Photos from the image-classification dataset "datasets" in the GitHub repository satwiksain305/SafeTread. Its 2 classes are: critical, healthy.

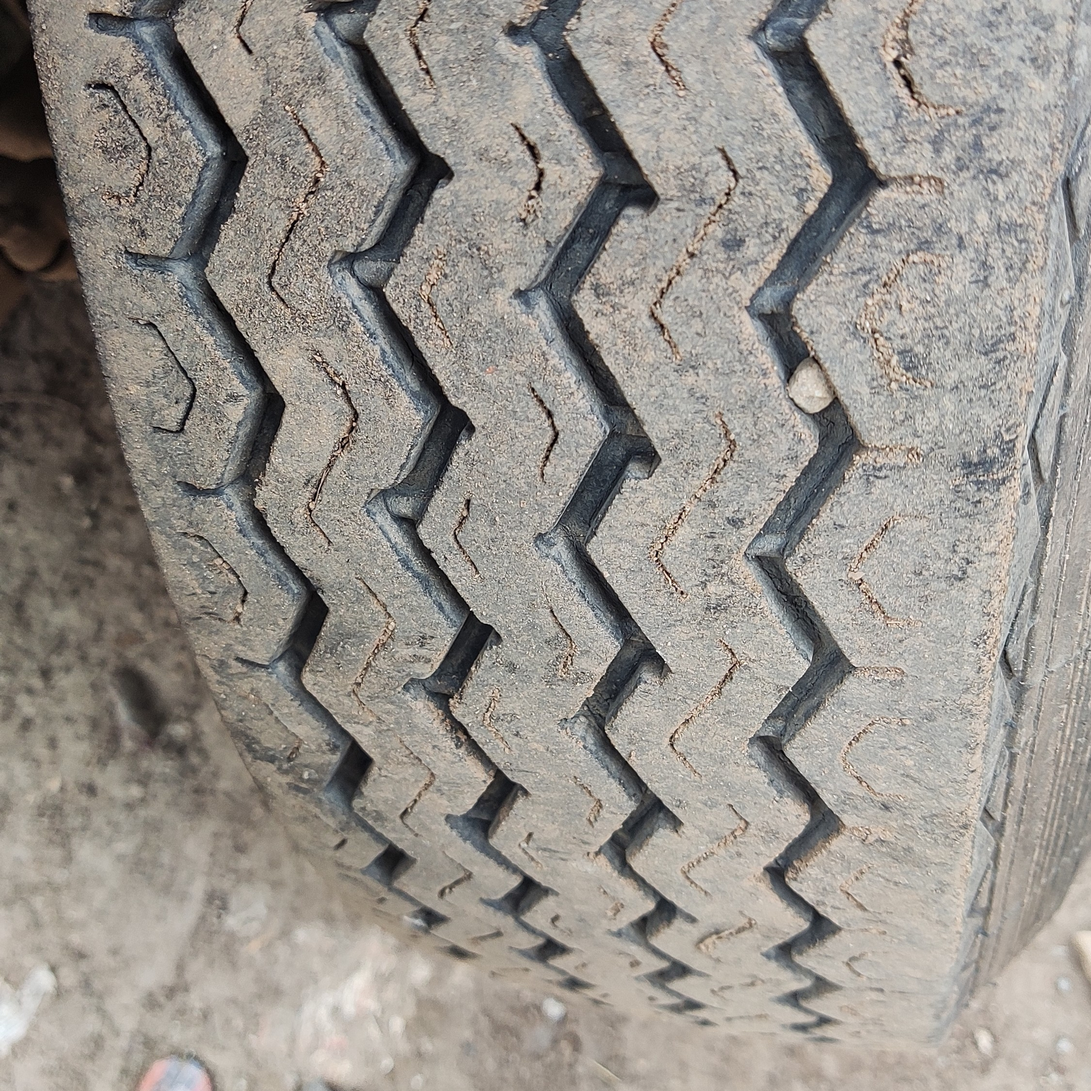
Label: healthy

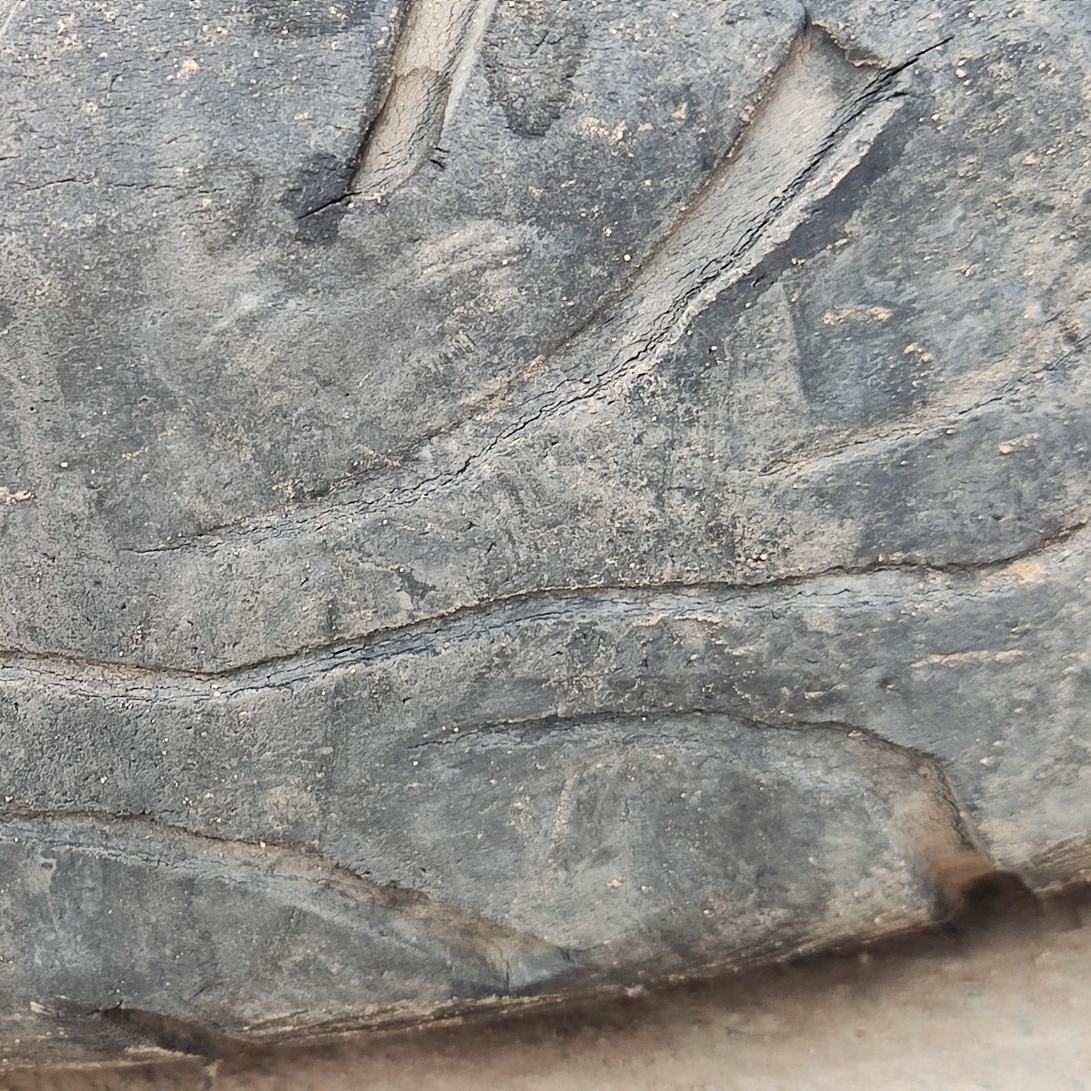
Label: critical

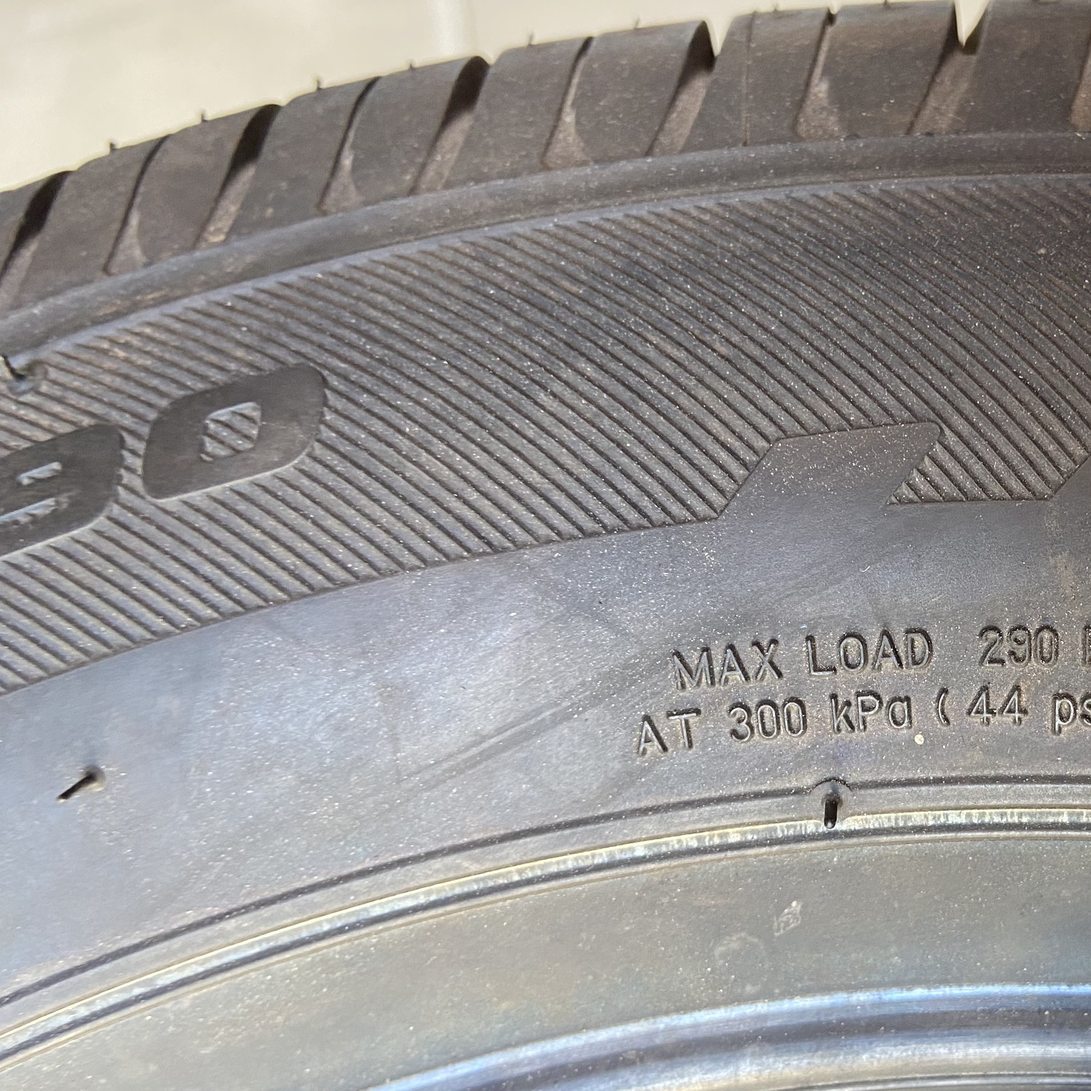
Label: healthy

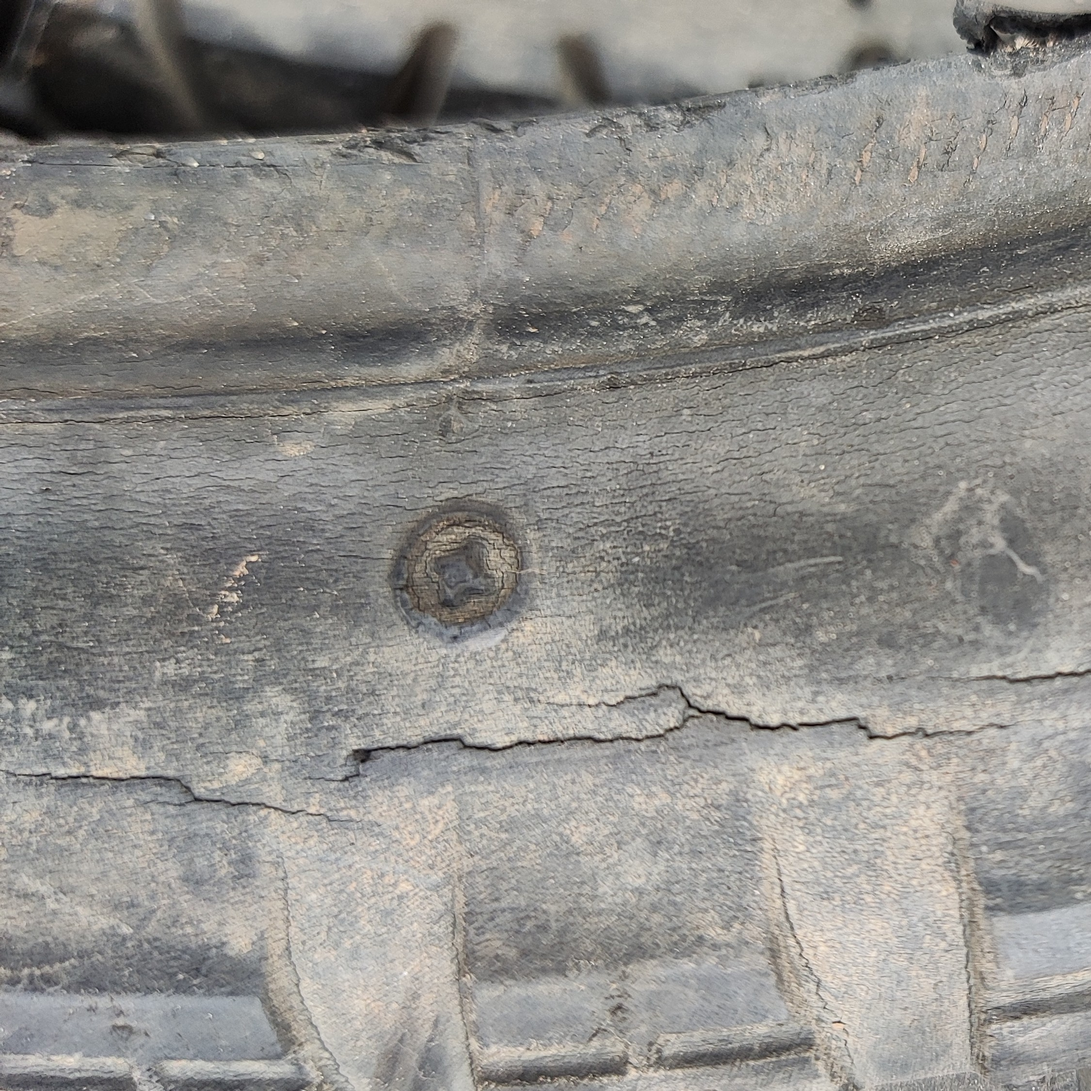
Label: critical

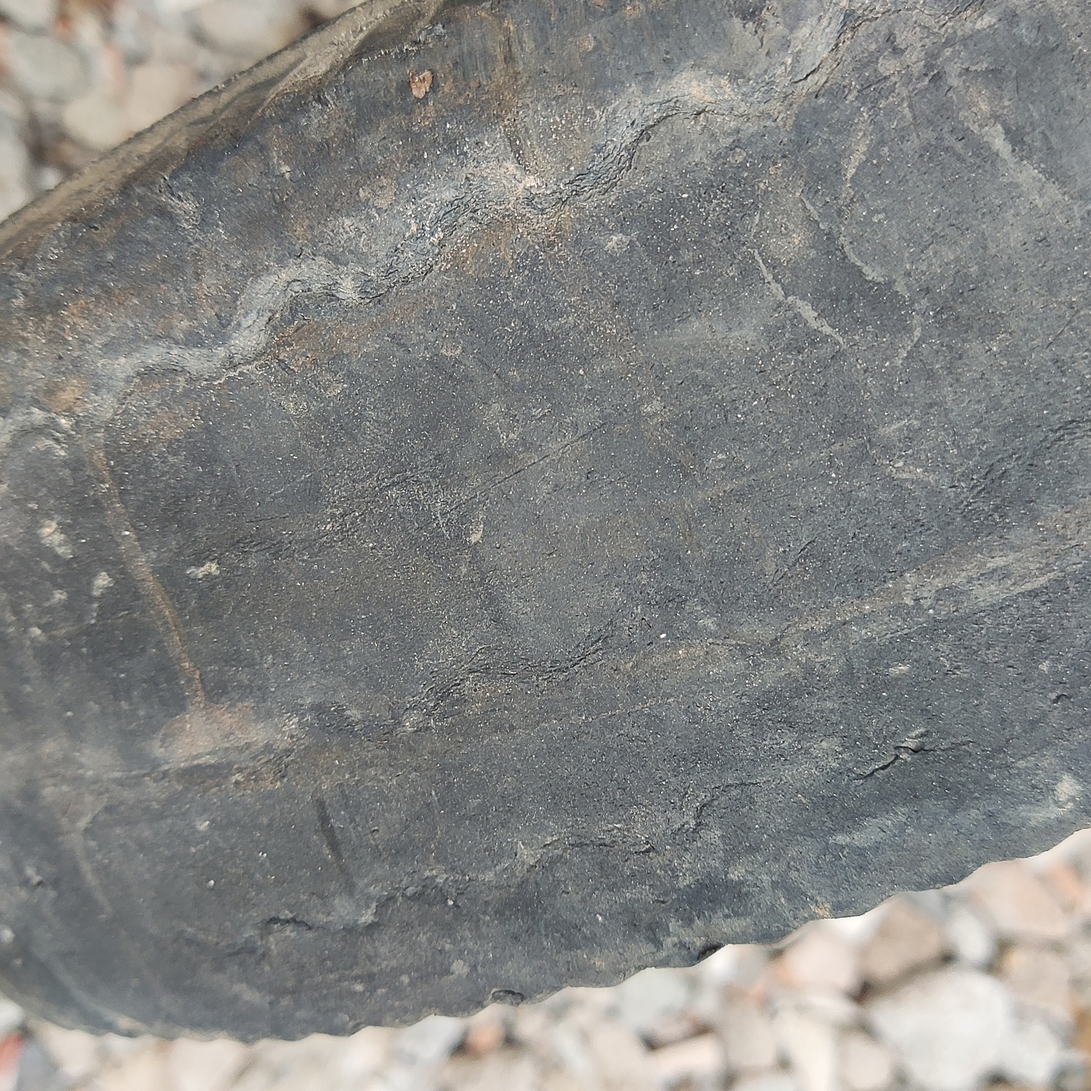
Label: critical

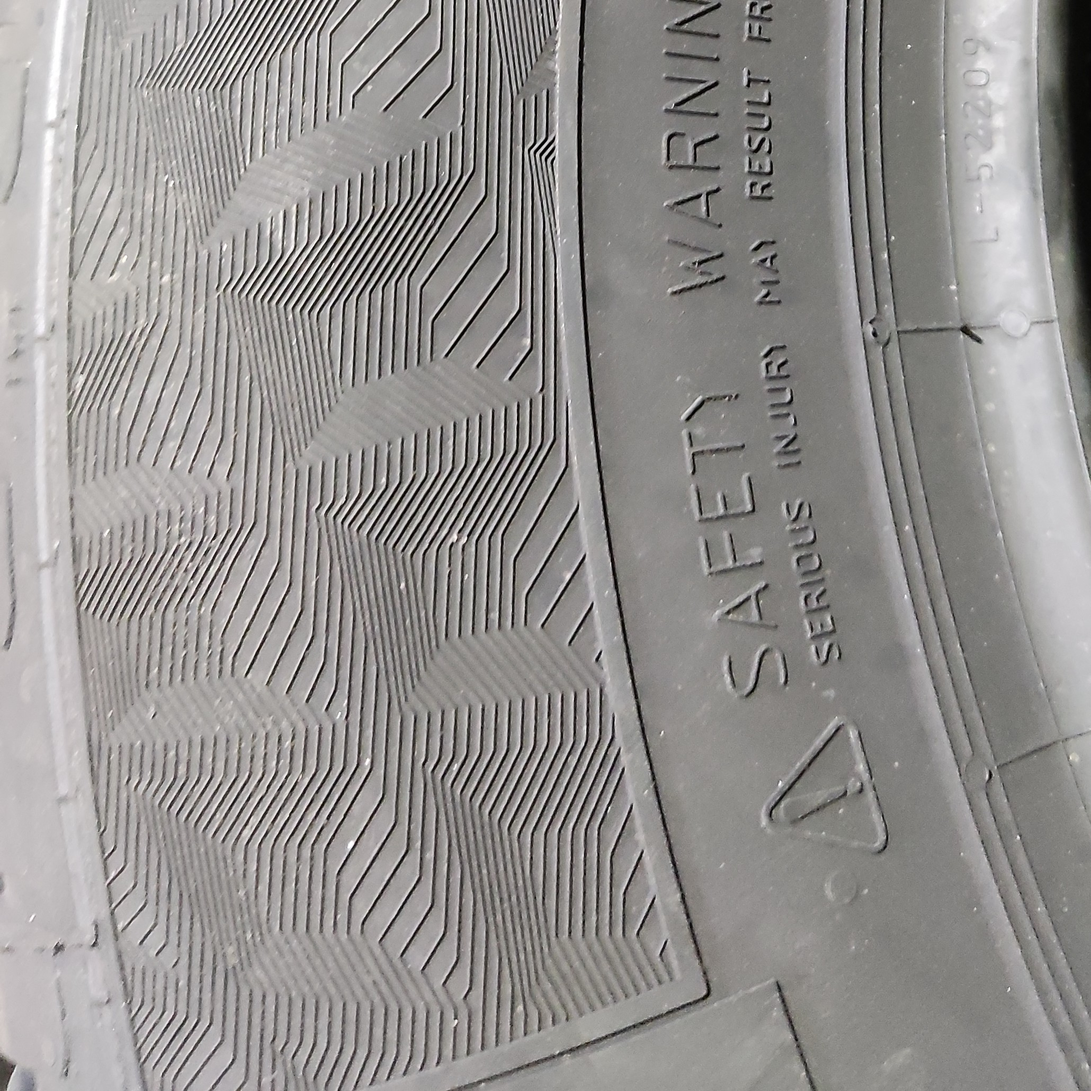
Label: healthy
